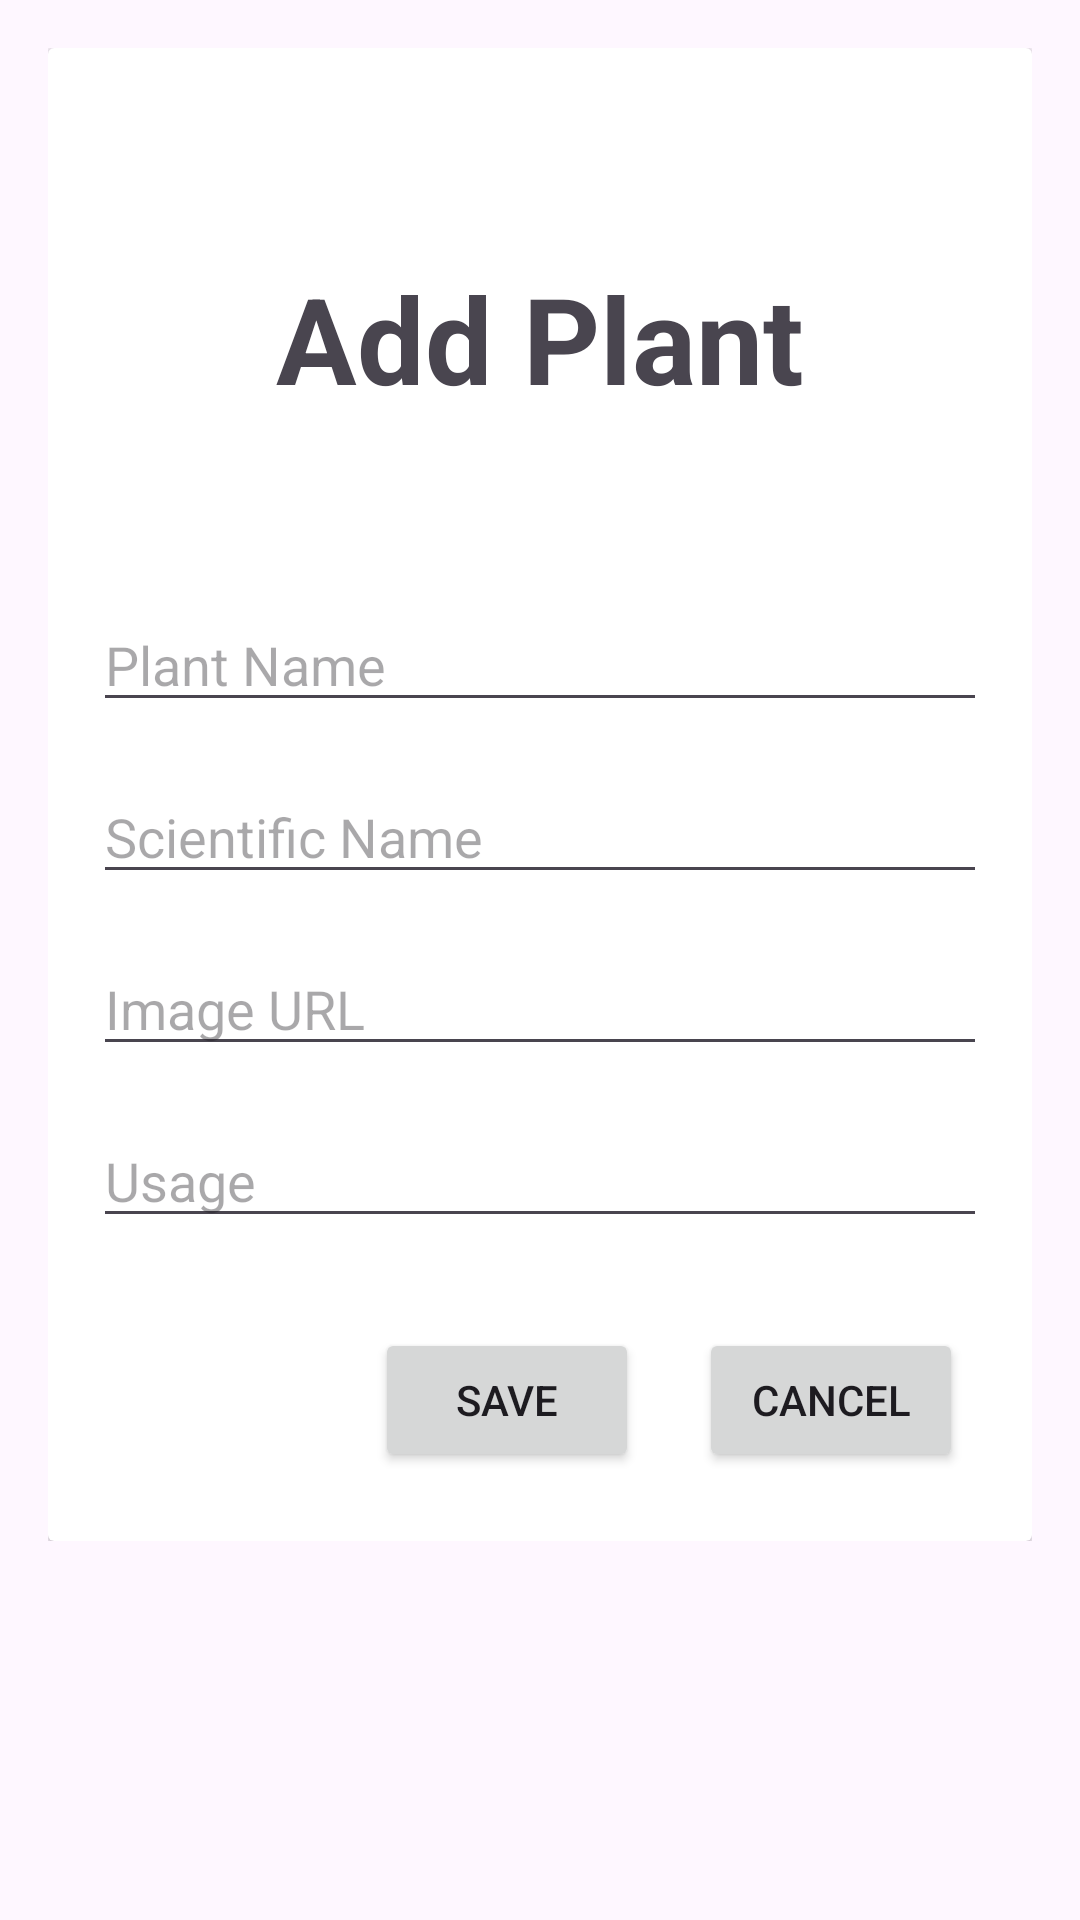

Android layout source for this screen:
<!-- AndroidManifest.xml: application theme Theme.HerbalPlantsInSriLanka -->
<!-- res/layout/add_item_layout.xml -->
<?xml version="1.0" encoding="utf-8"?>
<LinearLayout xmlns:android="http://schemas.android.com/apk/res/android"
    xmlns:app="http://schemas.android.com/apk/res-auto"
    xmlns:tools="http://schemas.android.com/tools"
    android:layout_width="match_parent"
    android:layout_height="match_parent"
    android:orientation="vertical"
    android:padding="16dp">

    <ScrollView
        android:layout_width="match_parent"
        android:layout_height="match_parent">

        <LinearLayout
            android:layout_width="match_parent"
            android:layout_height="wrap_content"
            android:orientation="vertical">

            <androidx.cardview.widget.CardView
                android:layout_width="match_parent"
                android:layout_height="wrap_content">

                <androidx.constraintlayout.widget.ConstraintLayout
                    android:layout_width="match_parent"
                    android:layout_height="match_parent"
                    android:layout_marginTop="15dp"
                    android:layout_marginBottom="8dp"
                    android:padding="15dp">

                    <EditText
                        android:id="@+id/edit_text_usage"
                        android:layout_width="match_parent"
                        android:layout_height="wrap_content"
                        android:layout_marginTop="16dp"
                        android:gravity="top"
                        android:hint="Usage"
                        app:layout_constraintTop_toBottomOf="@+id/edit_text_image_url"
                        tools:layout_editor_absoluteX="13dp" />

                    <EditText
                        android:id="@+id/edit_text_image_url"
                        android:layout_width="match_parent"
                        android:layout_height="wrap_content"
                        android:layout_marginTop="16dp"
                        android:hint="Image URL"
                        app:layout_constraintStart_toStartOf="parent"
                        app:layout_constraintTop_toBottomOf="@+id/edit_text_scientific_name" />

                    <TextView
                        android:id="@+id/textView4"
                        android:layout_width="match_parent"
                        android:layout_height="wrap_content"
                        android:layout_marginTop="40dp"
                        android:gravity="center"
                        android:text="Add Plant"
                        android:textSize="40sp"
                        android:textStyle="bold"
                        app:layout_constraintTop_toTopOf="parent"
                        tools:layout_editor_absoluteX="13dp" />

                    <EditText
                        android:id="@+id/edit_text_scientific_name"
                        style="@style/Animation.Design.BottomSheetDialog"
                        android:layout_width="match_parent"
                        android:layout_height="wrap_content"
                        android:layout_marginTop="16dp"
                        android:hint="Scientific Name"
                        app:layout_constraintStart_toStartOf="parent"
                        app:layout_constraintTop_toBottomOf="@+id/edit_text_plant_name" />

                    <EditText
                        android:id="@+id/edit_text_plant_name"
                        style="@style/ShapeAppearanceOverlay.Material3.Corner.Bottom"
                        android:layout_width="match_parent"
                        android:layout_height="wrap_content"
                        android:layout_marginTop="60dp"
                        android:hint="Plant Name"
                        app:layout_constraintEnd_toEndOf="parent"
                        app:layout_constraintStart_toStartOf="parent"
                        app:layout_constraintTop_toBottomOf="@+id/textView4" />

                    <Button
                        android:id="@+id/btn_cancel"
                        android:layout_width="wrap_content"
                        android:layout_height="wrap_content"
                        android:layout_marginTop="30dp"
                        android:layout_marginEnd="8dp"
                        android:text="Cancel"
                        app:layout_constraintEnd_toEndOf="parent"
                        app:layout_constraintTop_toBottomOf="@+id/edit_text_usage" />

                    <Button
                        android:id="@+id/btn_save"
                        android:layout_width="wrap_content"
                        android:layout_height="wrap_content"
                        android:layout_marginTop="30dp"
                        android:layout_marginEnd="20dp"
                        android:text="Save"
                        app:layout_constraintEnd_toStartOf="@+id/btn_cancel"
                        app:layout_constraintTop_toBottomOf="@+id/edit_text_usage" />

                </androidx.constraintlayout.widget.ConstraintLayout>

            </androidx.cardview.widget.CardView>

        </LinearLayout>
    </ScrollView>

</LinearLayout>
<!-- resources referenced by this layout -->
<resources>
  <style name="Theme.HerbalPlantsInSriLanka" parent="Base.Theme.HerbalPlantsInSriLanka" />
  <style name="Base.Theme.HerbalPlantsInSriLanka" parent="Theme.Material3.DayNight.NoActionBar">
          
          <item name="colorPrimary">@color/light_green</item>
  
  
      </style>
  <color name="light_green">#39C658</color>
</resources>
